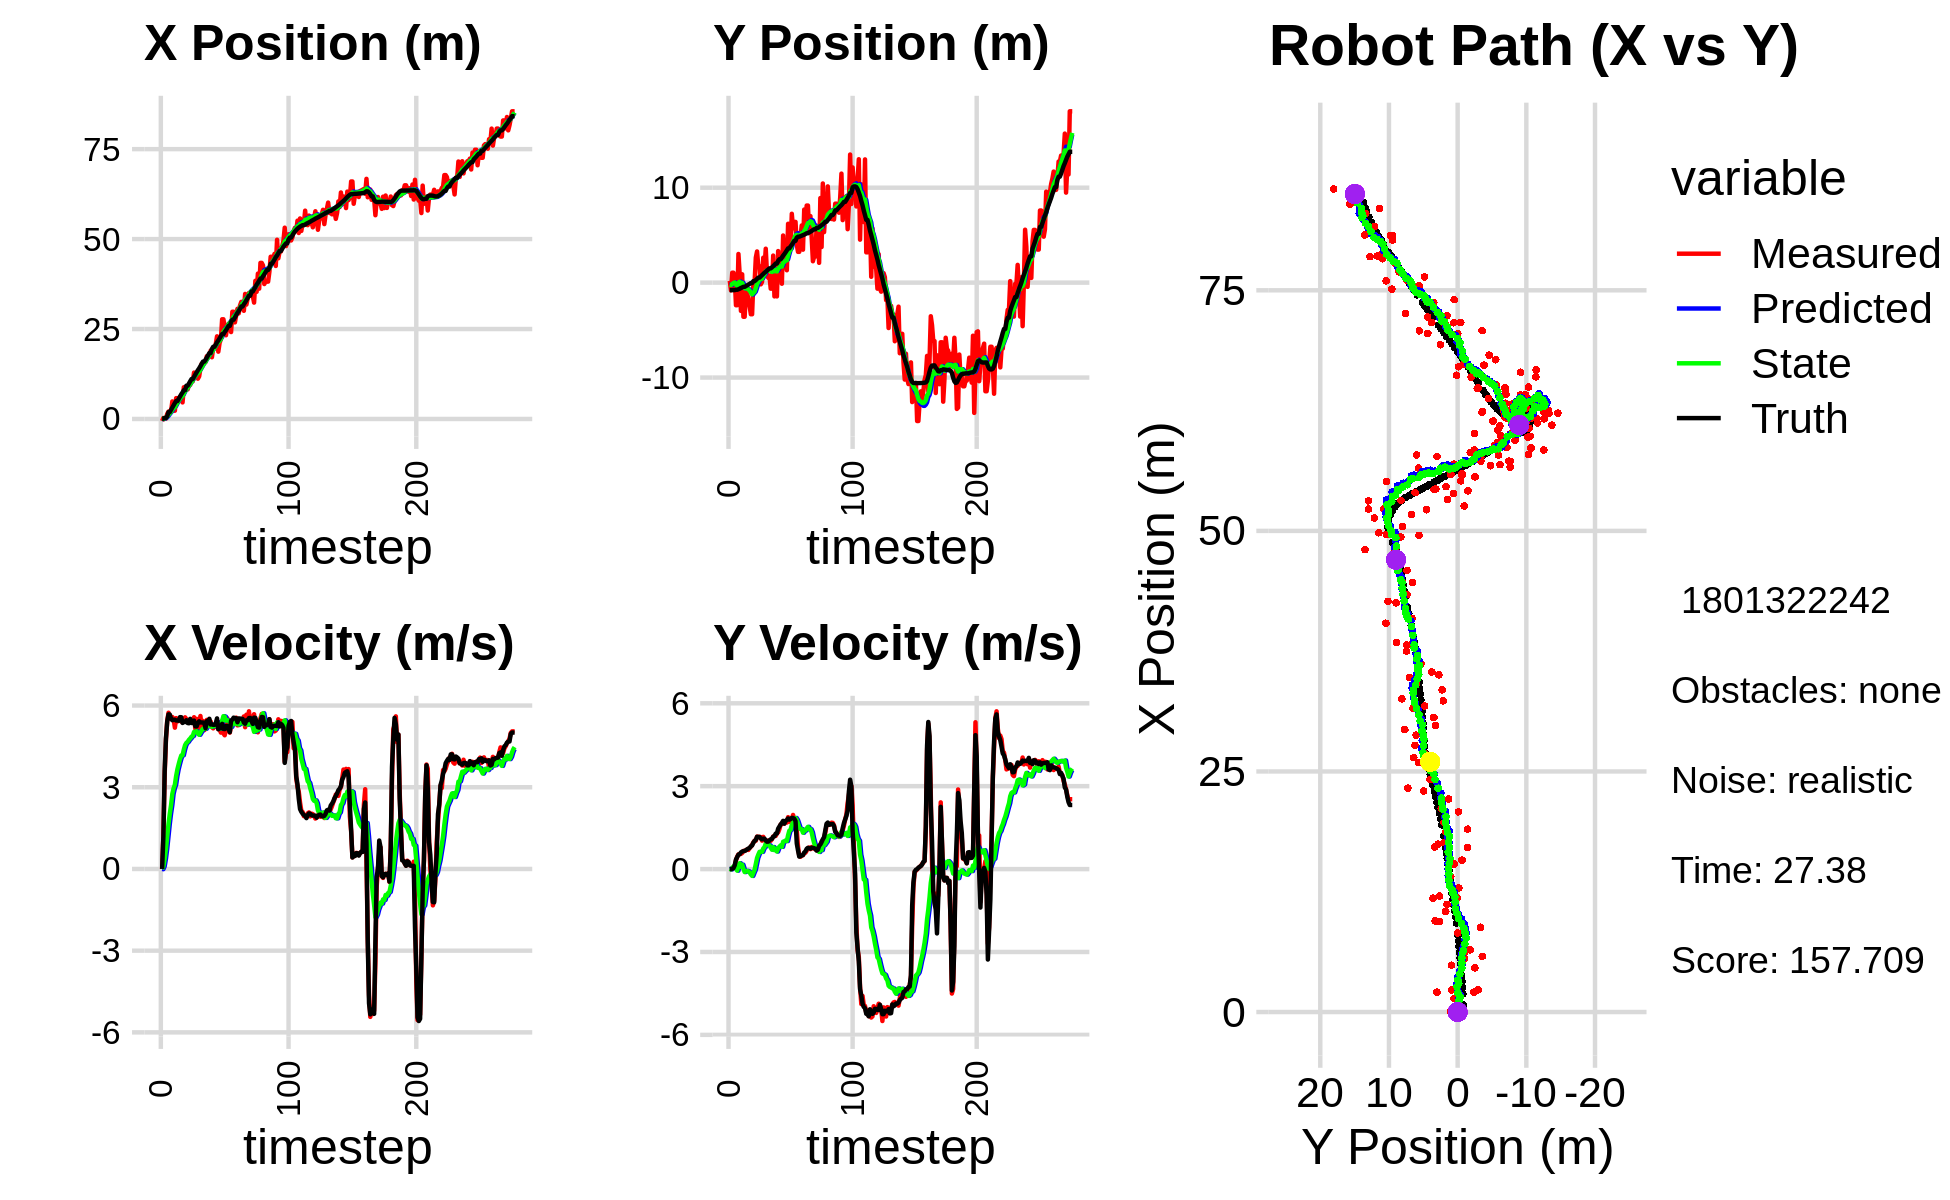

Values plotted in this chart, from the file beside it:
2.834483609821084049e-01, -3.299332857580296263e+00, 0.000000000000000000e+00, 0.000000000000000000e+00, 0.000000000000000000e+00, 0.000000000000000000e+00, 0.000000000000000000e+00, 0.000000000000000000e+00, 1.984253785528014569e-02, -2.345282908682585765e-01, 0.000000000000000000e+00, 0.000000000000000000e+00, 8.726846443132600661e-02, -7.871363162956743764e-01, 0.000000000000000000e+00, 0.000000000000000000e+00, 0.000000000000000000e+00, -2.645444765221327543e-04
-5.747190185859396561e-01, 1.919506784337519645e-01, 0.000000000000000000e+00, -0.000000000000000000e+00, 1.984253785528014569e-02, -2.345282908682585765e-01, 0.000000000000000000e+00, 0.000000000000000000e+00, -2.241004697410318297e-02, -2.035643182890964076e-01, -7.458135782462346937e-03, 1.054673938201478207e-02, 8.726846443132600661e-02, -7.871363162956743764e-01, 0.000000000000000000e+00, 0.000000000000000000e+00, 0.000000000000000000e+00, 5.818207282572984695e-04
2.698483843091405432e-01, -8.156906275858823996e-01, 1.230999832328168342e+00, 5.303989432422705989e-04, -2.315586055234941654e-02, -2.025096443508949406e-01, -7.458135782462346937e-03, 1.054673938201478207e-02, 2.692534428493843779e-02, -2.499311324370040999e-01, 9.453557304358996272e-02, -1.241837175804003275e-02, 9.056054825648339468e-02, -7.871363589985067577e-01, 1.199999999999999956e+00, 0.000000000000000000e+00, 1.200000047683715820e+00, -4.308683855924755335e-04
8.193727587737868745e-02, 1.046217048144056694e+00, 3.475999747916428628e+00, 1.497698492385964465e-03, 3.637890158929743545e-02, -2.511729696128081057e-01, 9.453557304358996272e-02, -1.241837175804003275e-02, 1.468716344637613080e-01, -1.458969322569191873e-01, 3.727691040852514903e-01, 4.284610330877534901e-02, 2.783085039670256666e-01, -7.870693569604195750e-01, 3.600000000000000089e+00, 1.099999999999999936e-02, 3.599999904632568359e+00, -4.308683855924755335e-04
8.193727587737868745e-02, 1.046217048144056694e+00, 4.747921745782671898e+00, 2.728502244680560199e-02, 1.841485448722864626e-01, -1.416123219260416455e-01, 3.727691040852514903e-01, 4.284610330877534901e-02, 3.437495092963136489e-01, -4.255527706550681077e-02, 7.408769888768887979e-01, 9.494279344835254708e-02, 2.783085039670256666e-01, -7.870693569604195750e-01, 4.799999999999999822e+00, 3.500000000000000333e-02, 4.800000190734863281e+00, -5.746666342020034790e-03
1.407566302087893684e+00, 5.094636123294100649e-01, 5.436863103008365172e+00, 1.112016099011694653e-01, 4.178372081840025509e-01, -3.306099772067155884e-02, 7.408769888768887979e-01, 9.494279344835254708e-02, 7.084975586072534970e-01, 1.475099863201544820e-02, 1.191962935598917417e+00, 1.217380469755616479e-01, 7.540508437389780161e-01, -7.843862137732500184e-01, 5.416999999999999815e+00, 1.370000000000000107e-01, 5.419000148773193359e+00, -2.045041508972644806e-02
2.059995897668641884e+00, -2.379367000045728098e+00, 5.735615200641080769e+00, 3.102479461967760921e-01, 8.276938521671453053e-01, 2.692480332957161368e-02, 1.191962935598917417e+00, 1.217380469755616479e-01, 1.152052200026091322e+00, -1.772641016372750178e-01, 1.647092488631108242e+00, 1.979093892919574216e-02, 1.902194611876857566e+00, -7.469852032761600258e-01, 5.676000000000000156e+00, 3.449999999999999734e-01, 5.686999797821044922e+00, -5.403882265090942383e-02
2.059995897668641884e+00, -2.379367000045728098e+00, 5.585769435330819377e+00, 4.516600950350491694e-01, 1.316761448889202102e+00, -1.752850077443554311e-01, 1.647092488631108242e+00, 1.979093892919574216e-02, 1.578522106977723549e+00, -3.529437337597255420e-01, 2.027106372605588014e+00, -5.796210663313612621e-02, 1.902194611876857566e+00, -7.469852032761600258e-01, 5.669999999999999929e+00, 4.339999999999999969e-01, 5.686999797821044922e+00, -8.068352937698364258e-02
2.061872653749227347e+00, 3.018227888872051956e+00, 5.505322588749046453e+00, 5.323398472254707858e-01, 1.781232744238282262e+00, -3.587399444230391365e-01, 2.027106372605588014e+00, -5.796210663313612621e-02, 1.982387585538922803e+00, -2.136458955337783294e-02, 2.342628937848953097e+00, 1.441576058200558785e-01, 2.548801057077356713e+00, -6.965865362785573778e-01, 5.522999999999999687e+00, 5.230000000000000204e-01, 5.546999931335449219e+00, -9.639579802751541138e-02
4.866542927876823299e+00, 8.881923388735598612e-01, 5.578978927642006092e+00, 5.394620827641470884e-01, 2.216650479323817979e+00, -6.948828971372243701e-03, 2.342628937848953097e+00, 1.441576058200558785e-01, 2.636180163954527700e+00, 9.471770001076942891e-02, 2.758554196742536657e+00, 2.115942126203878559e-01, 3.178222291736254146e+00, -6.366922423043642754e-01, 5.461000000000000298e+00, 5.390000000000000346e-01, 5.486999988555908203e+00, -9.639579802751541138e-02
2.302020066050592284e+00, -2.975953446093948962e+00, 5.509694391510318034e+00, 5.492164396900214296e-01, 2.912035583628781232e+00, 1.158771212728082201e-01, 2.758554196742536657e+00, 2.115942126203878559e-01, 2.994256230776299876e+00, -1.547906437022268100e-01, 2.961437734328440818e+00, 8.151339799260465258e-02, 3.804271333248483877e+00, -5.741878619251152838e-01, 5.482000000000000206e+00, 6.029999999999999805e-01, 5.514999866485595703e+00, -9.935362637042999268e-02
2.294110886974666919e+00, 8.784813718652931813e-01, 5.187484836576278013e+00, 5.817206201365595630e-01, 3.290400004209144136e+00, -1.466393039029663392e-01, 2.961437734328440818e+00, 8.151339799260465258e-02, 3.308151660146566808e+00, -2.738629358997639318e-02, 3.097794367680706706e+00, 1.586647630734552838e-01, 4.433417909178332117e+00, -5.044970684633498514e-01, 5.479000000000000092e+00, 6.330000000000000071e-01, 5.514999866485595703e+00, -1.116726994514465332e-01
5.788411252273188090e+00, -3.593113379206209324e+00, 5.538327067691675154e+00, 6.556400427000209641e-01, 3.617931096914637656e+00, -1.151981728263086480e-02, 3.097794367680706706e+00, 1.586647630734552838e-01, 3.956359675354437222e+00, -3.230605871122293471e-01, 3.418219758944649467e+00, 1.427891285915061648e-02, 4.970378511134733834e+00, -4.409205480706121505e-01, 5.451999999999999957e+00, 6.490000000000000213e-01, 5.489999771118164062e+00, -1.178339123725891113e-01
5.788411252273188090e+00, -3.593113379206209324e+00, 5.415659346863010981e+00, 6.539556608581132968e-01, 4.298181651248902391e+00, -3.216326958263142632e-01, 3.418219758944649467e+00, 1.427891285915061648e-02, 4.547593555789240405e+00, -5.984568594735844016e-01, 3.664702639917146954e+00, -1.075088916959955621e-01, 4.970378511134733834e+00, -4.409205480706121505e-01, 5.450999999999999623e+00, 6.590000000000000302e-01, 5.489999771118164062e+00, -1.201709061861038208e-01
5.574353887189826828e+00, -9.849285946851700224e-01, 5.487308220217456345e+00, 6.858212717715304052e-01, 4.914063819780954745e+00, -6.092077486431839439e-01, 3.664702639917146954e+00, -1.075088916959955621e-01, 5.073129744431138732e+00, -6.080119998153575844e-01, 3.852133174421044082e+00, -8.467130808929318464e-02, 5.596286408665458012e+00, -3.653169742075651483e-01, 5.440999999999999837e+00, 6.800000000000000488e-01, 5.482999801635742188e+00, -1.243384405970573425e-01
6.163478404371878661e+00, -1.019059406747478080e+00, 5.510989805490071447e+00, 7.057832170776232594e-01, 5.458343061873243585e+00, -6.164791306242869418e-01, 3.852133174421044082e+00, -8.467130808929318464e-02, 5.613381147099163471e+00, -6.182975358472531102e-01, 4.027852720014093890e+00, -6.394158862710659641e-02, 6.221200578370942758e+00, -2.874300346043085486e-01, 5.573999999999999844e+00, 7.159999999999999698e-01, 5.619999885559082031e+00, -1.273749619722366333e-01
6.470984332774198933e+00, -1.822543310636695502e+00, 5.408824069318284522e+00, 6.926990226778088067e-01, 6.016166419100573037e+00, -6.246916947099637740e-01, 4.027852720014093890e+00, -6.394158862710659641e-02, 6.132214072922971937e+00, -7.030666095581745711e-01, 4.166910096456065915e+00, -8.250083423031417951e-02, 6.853999726919518309e+00, -2.063529954336570382e-01, 5.570999999999999730e+00, 7.429999999999999938e-01, 5.619999885559082031e+00, -1.273749619722366333e-01
4.599104277869716206e+00, -2.496862457539558822e+00, 5.481215216443108496e+00, 7.625187633036142332e-01, 6.548905082568578173e+00, -7.113166929812060335e-01, 4.166910096456065915e+00, -8.250083423031417951e-02, 6.424640615875530258e+00, -8.412353196935864474e-01, 4.173234913755108799e+00, -1.242627476640952022e-01, 7.375323884360667215e+00, -1.350169653608900011e-01, 5.360999999999999766e+00, 7.670000000000000151e-01, 5.414999961853027344e+00, -1.382277607917785645e-01
8.809653930972110913e+00, -3.331085907350299635e+00, 5.450770554275222501e+00, 8.057312746344574839e-01, 6.841964107251040872e+00, -8.536615944599960093e-01, 4.173234913755108799e+00, -1.242627476640952022e-01, 7.101692747498164593e+00, -1.045074135088224221e+00, 4.383268210504868811e+00, -1.939924589503983221e-01, 7.997823350277562859e+00, -4.442189834298232443e-02, 5.399000000000000021e+00, 8.249999999999999556e-01, 5.461999893188476562e+00, -1.467569470405578613e-01
8.809653930972110913e+00, -3.331085907350299635e+00, 5.567722087671840292e+00, 8.810452318711389230e-01, 7.540019568548651741e+00, -1.064473380983264050e+00, 4.383268210504868811e+00, -1.939924589503983221e-01, 7.726166218905257566e+00, -1.229878569839460312e+00, 4.548613259680550414e+00, -2.471363385373358534e-01, 7.997823350277562859e+00, -4.442189834298232443e-02, 5.394000000000000128e+00, 8.549999999999999822e-01, 5.461999893188476562e+00, -1.569402813911437988e-01
8.208907954944191232e+00, 3.453326296538250170e-04, 5.501487385644664663e+00, 9.622172164819740026e-01, 8.181027544873312962e+00, -1.254592203693193797e+00, 4.548613259680550414e+00, -2.471363385373358534e-01, 8.232837114589502292e+00, -1.083416267709462311e+00, 4.629135812831640884e+00, -1.327433551476559503e-01, 9.241471879321217386e+00, 1.581440701572279228e-01, 5.461000000000000298e+00, 9.539999999999999591e-01, 5.544000148773193359e+00, -1.731498837471008301e-01
8.208907954944191232e+00, 3.453326296538250170e-04, 5.404239337872951410e+00, 1.027228008559852857e+00, 8.695750695872666469e+00, -1.096690603224227845e+00, 4.629135812831640884e+00, -1.327433551476559503e-01, 8.687647464461075941e+00, -9.427681633671290973e-01, 4.667721138244311341e+00, -2.844288996258556579e-02, 9.241471879321217386e+00, 1.581440701572279228e-01, 5.357999999999999652e+00, 1.018000000000000016e+00, 5.453999996185302734e+00, -1.878374069929122925e-01
9.405111871941171486e+00, 2.639847112770585813e+00, 5.402274659554875846e+00, 1.026854566069621999e+00, 9.154419578285507342e+00, -9.456124523633876455e-01, 4.667721138244311341e+00, -2.844288996258556579e-02, 9.216931231525414603e+00, -5.627623259231123720e-01, 4.741845921191966795e+00, 1.838611976693367012e-01, 9.844300859311323038e+00, 2.709301247135097457e-01, 5.349999999999999645e+00, 1.058000000000000052e+00, 5.453999996185302734e+00, -1.878374069929122925e-01
9.463157884770454942e+00, 3.284675551615829026e+00, 5.477915251517453399e+00, 1.177308513234698983e+00, 9.691115823644611993e+00, -5.443762061561786547e-01, 4.741845921191966795e+00, 1.838611976693367012e-01, 9.706502942436816994e+00, -1.415669675206730482e-01, 4.790829743027536836e+00, 4.037697434784335293e-01, 1.046861421304701167e+01, 3.971886175073413017e-01, 5.511000000000000121e+00, 1.167999999999999927e+00, 5.632999897003173828e+00, -2.116988152265548706e-01
1.045952492202094497e+01, 1.739482356103094096e+00, 5.413388692097610644e+00, 1.163440524365451312e+00, 1.018558591673957103e+01, -1.011899931728297009e-01, 4.790829743027536836e+00, 4.037697434784335293e-01, 1.024461612075899986e+01, 1.046020878990651937e-01, 4.856877219817151925e+00, 5.222287840229959954e-01, 1.108397828851776978e+01, 5.285814530061772043e-01, 5.358999999999999986e+00, 1.165999999999999925e+00, 5.484000205993652344e+00, -2.116988152265548706e-01
1.045952492202094497e+01, 1.739482356103094096e+00, 5.383498774605643078e+00, 1.169196309617930307e+00, 1.073030384274071558e+01, 1.568249663013648043e-01, 4.856877219817151925e+00, 5.222287840229959954e-01, 1.073068439234641325e+01, 3.334048015995640935e-01, 4.886233676379955426e+00, 6.235840540363679629e-01, 1.108397828851776978e+01, 5.285814530061772043e-01, 5.360000000000000320e+00, 1.161000000000000032e+00, 5.484000205993652344e+00, -2.138603329658508301e-01
1.288993381744288946e+01, -1.780053244435391702e-01, 5.571092508906696494e+00, 1.157164166560869401e+00, 1.121930775998440843e+01, 3.957632070032008897e-01, 4.886233676379955426e+00, 6.235840540363679629e-01, 1.141925809911016998e+01, 3.649874074180578520e-01, 5.031111463874331058e+00, 6.220724933020828074e-01, 1.169790803647159372e+01, 6.617644559411868244e-01, 5.448000000000000398e+00, 1.110000000000000098e+00, 5.559999942779541016e+00, -2.047966271638870239e-01
1.186761497756320516e+01, 6.292463706941589519e-02, 5.153314325172670962e+00, 1.028774838700969640e+00, 1.192236924549760246e+01, 4.271946567482661217e-01, 5.031111463874331058e+00, 6.220724933020828074e-01, 1.192325298768055397e+01, 4.105697564226885588e-01, 5.038349203066385229e+00, 6.242019532761258205e-01, 1.232348024140158138e+01, 7.918525465103091188e-01, 5.240000000000000213e+00, 1.076000000000000068e+00, 5.349999904632568359e+00, -1.970432549715042114e-01
1.204469733750887173e+01, 2.626934124340528420e+00, 5.510916773979134931e+00, 1.166397938061093598e+00, 1.242708790798719320e+01, 4.729899517503011186e-01, 5.038349203066385229e+00, 6.242019532761258205e-01, 1.241367599755377604e+01, 6.984334659759265929e-01, 5.057335961990396811e+00, 7.461153048661148812e-01, 1.294167100638958345e+01, 9.166829116572974279e-01, 5.235000000000000320e+00, 1.102000000000000091e+00, 5.349999904632568359e+00, -2.085741311311721802e-01
1.118869888025790260e+01, 1.537429137334040297e+00, 5.132716670991332997e+00, 1.039898290921872581e+00, 1.291940959375281572e+01, 7.730449964625381032e-01, 5.057335961990396811e+00, 7.461153048661148812e-01, 1.275262031176465172e+01, 8.573944907120037984e-01, 4.972291486171807051e+00, 7.939566195518226177e-01, 1.354905282752517337e+01, 1.044732881440830319e+00, 5.355000000000000426e+00, 1.100999999999999979e+00, 5.467000007629394531e+00, -1.998961567878723145e-01
1.182806145452623170e+01, 3.573140574769423594e+00, 5.322532994431123932e+00, 1.017941616987901421e+00, 1.324984946038183153e+01, 9.367901526671860157e-01, 4.972291486171807051e+00, 7.939566195518226177e-01, 1.312765218440476822e+01, 1.193693871786043470e+00, 4.926317382038613246e+00, 9.229295400762063117e-01, 1.406347047548054974e+01, 1.148999167087162876e+00, 5.421999999999999709e+00, 1.036000000000000032e+00, 5.519999980926513672e+00, -1.889694184064865112e-01
1.405980711488220258e+01, 1.009243381713289534e+00, 5.616258776758089155e+00, 1.035933376402401906e+00, 1.362028392260863008e+01, 1.285986825793664190e+00, 4.926317382038613246e+00, 9.229295400762063117e-01, 1.369909240230648528e+01, 1.264889015412822504e+00, 5.006668545830079253e+00, 9.156024672781448714e-01, 1.468546640170803208e+01, 1.267470313130330206e+00, 5.378999999999999559e+00, 9.899999999999999911e-01, 5.469999790191650391e+00, -1.824024021625518799e-01
1.537587919095307676e+01, 5.084206590548655535e-01, 5.205193333338760553e+00, 9.601112981025227144e-01, 1.419975925688949303e+01, 1.356449262140636991e+00, 5.006668545830079253e+00, 9.156024672781448714e-01, 1.432594172821633194e+01, 1.278836405193425785e+00, 5.085153954871807436e+00, 8.794508231136137777e-01, 1.530415498485412940e+01, 1.381666375098232979e+00, 5.378999999999999559e+00, 9.939999999999999947e-01, 5.469999790191650391e+00, -1.824024021625518799e-01
1.542257677817676154e+01, 7.409643665925107481e-01, 5.434692152894577966e+00, 1.022263920788800684e+00, 1.483445712370351188e+01, 1.366781487504787229e+00, 5.085153954871807436e+00, 8.794508231136137777e-01, 1.491041950207285538e+01, 1.314229015447393900e+00, 5.145137374433522481e+00, 8.577716972844053878e-01, 1.594337999090094904e+01, 1.502809477480502087e+00, 5.376000000000000334e+00, 1.044000000000000039e+00, 5.475999832153320312e+00, -1.859272122383117676e-01
1.578300677982030287e+01, -6.337073311407572795e-01, 5.095421568185839689e+00, 1.022491232244221893e+00, 1.542493323951620710e+01, 1.400006185175834528e+00, 5.145137374433522481e+00, 8.577716972844053878e-01, 1.545768735517192916e+01, 1.216385958111225296e+00, 5.159904850381209940e+00, 7.737563164673978422e-01, 1.594337999090094904e+01, 1.502809477480502087e+00, 5.368999999999999773e+00, 1.076999999999999957e+00, 5.281000137329101562e+00, -1.980383843183517456e-01
1.578300677982030287e+01, -6.337073311407572795e-01, 5.137636103792267761e+00, 1.080368115509805049e+00, 1.597367784021004944e+01, 1.293761589757965069e+00, 5.159904850381209940e+00, 7.737563164673978422e-01, 1.595373103033884732e+01, 1.126194766507037981e+00, 5.148002576290870103e+00, 7.009712424728122837e-01, 1.645337449784140205e+01, 1.605156136231075781e+00, 5.166000000000000369e+00, 1.094000000000000083e+00, 5.281000137329101562e+00, -2.072651982307434082e-01
1.744974979024151551e+01, 2.850587798354565106e+00, 5.472613545290474057e+00, 1.178178907944284814e+00, 1.646853128796793442e+01, 1.196291890754319187e+00, 5.148002576290870103e+00, 7.009712424728122837e-01, 1.658197557061103211e+01, 1.371846609651540927e+00, 5.226654861906994576e+00, 7.969925541040460137e-01, 1.706170999292978507e+01, 1.733460141282580524e+00, 5.429999999999999716e+00, 1.171999999999999931e+00, 5.554999828338623047e+00, -2.120498269796371460e-01
1.711539637311112116e+01, -1.449336099144795664e+00, 5.434397122555976622e+00, 1.203197300734373920e+00, 1.710464105680173219e+01, 1.451545865061945495e+00, 5.226654861906994576e+00, 7.969925541040460137e-01, 1.711638025495904714e+01, 1.196996757386944665e+00, 5.244435675864978386e+00, 6.849766852663433658e-01, 1.769380723697612368e+01, 1.869946909666702073e+00, 5.426000000000000156e+00, 1.187000000000000055e+00, 5.554999828338623047e+00, -2.178891003131866455e-01
1.761487262751348837e+01, 1.941654530728983641e+00, 5.421704484219892706e+00, 1.200387099742292074e+00, 1.764082382254554560e+01, 1.265494425913578969e+00, 5.244435675864978386e+00, 6.849766852663433658e-01, 1.764737692879770847e+01, 1.350968526729413588e+00, 5.257755376868273878e+00, 7.387281033133410446e-01, 1.832501756404928628e+01, 2.011110974928521422e+00, 5.514000000000000234e+00, 1.282999999999999918e+00, 5.660999774932861328e+00, -2.178891003131866455e-01
1.900308103178905839e+01, -1.448040055240693347e+00, 5.414139325416483572e+00, 1.295601554531116806e+00, 1.817315246648453453e+01, 1.424841337060747781e+00, 5.257755376868273878e+00, 7.387281033133410446e-01, 1.826303052512670533e+01, 1.179380915337755464e+00, 5.314488521007858068e+00, 6.348178412170683016e-01, 1.832501756404928628e+01, 2.011110974928521422e+00, 5.301999999999999602e+00, 1.286000000000000032e+00, 5.455999851226806641e+00, -2.348826527595520020e-01
1.715433990270963349e+01, 3.322899533687305951e+00, 5.204427130716801742e+00, 1.331286812527656460e+00, 1.879447937722749273e+01, 1.242862699459462261e+00, 5.314488521007858068e+00, 6.348178412170683016e-01, 1.862708735098031454e+01, 1.467687332420762658e+00, 5.218858563636779913e+00, 7.598619003508341185e-01, 1.944910203679827987e+01, 2.291493369009440784e+00, 5.312000000000000277e+00, 1.463999999999999968e+00, 5.510000228881835938e+00, -2.504289746284484863e-01
1.970742478253913532e+01, 1.962096287319168963e+00, 5.163172435595918763e+00, 1.446614764744252879e+00, 1.914897320734399244e+01, 1.543673522455845992e+00, 5.218858563636779913e+00, 7.598619003508341185e-01, 1.920117982307355931e+01, 1.612312910215238704e+00, 5.243700279508040296e+00, 8.097756906194117921e-01, 2.005848657362888687e+01, 2.464136315034819447e+00, 5.291000000000000369e+00, 1.538999999999999924e+00, 5.510000228881835938e+00, -2.731750905513763428e-01
1.970742478253913532e+01, 1.962096287319168963e+00, 5.252326772175383240e+00, 1.614957343270725820e+00, 1.972554985102436476e+01, 1.693290479277179905e+00, 5.243700279508040296e+00, 8.097756906194117921e-01, 1.972420596008724658e+01, 1.752973796834011999e+00, 5.243459056514322647e+00, 8.583263121953310648e-01, 2.005848657362888687e+01, 2.464136315034819447e+00, 5.291000000000000369e+00, 1.610000000000000098e+00, 5.530000209808349609e+00, -2.983000874519348145e-01
2.080559987618185502e+01, -1.141255362991286382e-01, 5.216651701175784694e+00, 1.625374876191191476e+00, 2.024855186573867982e+01, 1.838806428053544995e+00, 5.243459056514322647e+00, 8.583263121953310648e-01, 2.030210452630492668e+01, 1.688589773198049482e+00, 5.270619644134875159e+00, 8.052980843033938907e-01, 2.066851960874738836e+01, 2.651721669250233671e+00, 5.347000000000000419e+00, 1.669999999999999929e+00, 5.600999832153320312e+00, -3.020413517951965332e-01
2.297050296571161354e+01, 4.964353991054476722e+00, 5.422790531362172928e+00, 1.723207330572148921e+00, 2.082916649071841420e+01, 1.769119581628388893e+00, 5.270619644134875159e+00, 8.052980843033938907e-01, 2.104814619071920490e+01, 2.107944239490953109e+00, 5.396174805018122633e+00, 9.904664010507372440e-01, 2.129443132168340114e+01, 2.846935941414020288e+00, 5.527999999999999581e+00, 1.745000000000000107e+00, 5.796999931335449219e+00, -3.076799809932708740e-01
1.870707165500785507e+01, 1.712045504177796218e+00, 5.129401114423060015e+00, 1.645908293783570731e+00, 2.158776367122101547e+01, 2.206990879596026911e+00, 5.396174805018122633e+00, 9.904664010507372440e-01, 2.128998504906958189e+01, 2.188663081974658642e+00, 5.222125783727630477e+00, 9.979073066833880068e-01, 2.180124150950208772e+01, 3.007820320910771894e+00, 5.129999999999999893e+00, 1.643999999999999906e+00, 5.386000156402587891e+00, -3.104985356330871582e-01
2.112925028056142907e+01, 2.383606684766944372e+00, 5.126031780011314432e+00, 1.723444837467827062e+00, 2.181219762744234458e+01, 2.288453812642997409e+00, 5.222125783727630477e+00, 9.979073066833880068e-01, 2.173991253130299484e+01, 2.328440939749199412e+00, 5.178140865547883998e+00, 1.035040956452210281e+00, 2.238854371817127742e+01, 3.197213364957927961e+00, 5.177999999999999936e+00, 1.741000000000000103e+00, 5.373000144958496094e+00, -3.243411183357238770e-01
2.213433914668177493e+01, 1.305912686544963508e+00, 5.006601374378607083e+00, 1.683290635375868316e+00, 2.225772661785778439e+01, 2.431945035394420529e+00, 5.178140865547883998e+00, 1.035040956452210281e+00, 2.223674173947609489e+01, 2.354151946438224119e+00, 5.157418831578082674e+00, 1.013795316979064554e+00, 2.298127137876591775e+01, 3.397060586460934672e+00, 5.166999999999999815e+00, 1.774000000000000021e+00, 5.462999820709228516e+00, -3.243411183357238770e-01
2.770939122938998267e+01, 6.195755196324822300e+00, 5.431226123653130067e+00, 1.878774678607647353e+00, 2.275248362263390334e+01, 2.455531478136130374e+00, 5.157418831578082674e+00, 1.013795316979064554e+00, 2.325535986838729130e+01, 2.843163197654678509e+00, 5.441562042491719708e+00, 1.221046568520035791e+00, 2.358817731638227855e+01, 3.606671524616470226e+00, 5.326999999999999957e+00, 1.832000000000000073e+00, 5.632999897003173828e+00, -3.330362737178802490e-01
2.770939122938998267e+01, 6.195755196324822300e+00, 4.976956645936471801e+00, 1.714525561748981186e+00, 2.379951607263646451e+01, 2.965267854506682177e+00, 5.441562042491719708e+00, 1.221046568520035791e+00, 2.416118772310287710e+01, 3.289210472234803451e+00, 5.609293438289302713e+00, 1.388566254737711558e+00, 2.358817731638227855e+01, 3.606671524616470226e+00, 5.142999999999999794e+00, 1.790000000000000036e+00, 5.445000171661376953e+00, -3.317601978778839111e-01
2.547621022933104484e+01, 3.758780827908504207e+00, 4.908187413940723332e+00, 1.723514368403693098e+00, 2.472211706693180844e+01, 3.428067097708574540e+00, 5.609293438289302713e+00, 1.388566254737711558e+00, 2.476043954608959652e+01, 3.473408222692481395e+00, 5.590974420130955025e+00, 1.418596090253555708e+00, 2.419333326081719449e+01, 3.815640164293523373e+00, 5.136000000000000121e+00, 1.810000000000000053e+00, 5.445000171661376953e+00, -3.376997411251068115e-01
2.326502012487202364e+01, 7.253531171373882813e+00, 5.124367222389256682e+00, 1.814098993993276787e+00, 2.531953698810269060e+01, 3.615267831717837055e+00, 5.590974420130955025e+00, 1.418596090253555708e+00, 2.509295569911946799e+01, 3.973236747822449733e+00, 5.443944158298057445e+00, 1.600002210006815639e+00, 2.468461953886893312e+01, 3.988720132399880658e+00, 5.248000000000000220e+00, 1.852999999999999980e+00, 5.565000057220458984e+00, -3.402464985847473145e-01
2.592330204754183498e+01, 5.711474133987048951e+00, 5.532544468496125134e+00, 1.958599553652264014e+00, 2.563735011494927463e+01, 4.133236968823131186e+00, 5.443944158298057445e+00, 1.600002210006815639e+00, 2.567010220377299490e+01, 4.296527494963195970e+00, 5.466368369072107214e+00, 1.687163732640971858e+00, 2.528070413335401057e+01, 4.199444962292781192e+00, 5.250000000000000000e+00, 1.846999999999999975e+00, 5.565000057220458984e+00, -3.402464985847473145e-01
2.643619298235576309e+01, 6.395614696833186841e+00, 5.099410468950916098e+00, 1.797682555525341730e+00, 2.621673904068020633e+01, 4.465243868227292801e+00, 5.466368369072107214e+00, 1.687163732640971858e+00, 2.621951677694691085e+01, 4.650919848327852435e+00, 5.447537205393578219e+00, 1.778914987564492955e+00, 2.587542402043234802e+01, 4.409015847779560460e+00, 5.139000000000000234e+00, 1.822999999999999954e+00, 5.452000141143798828e+00, -3.389247357845306396e-01
2.643619298235576309e+01, 6.395614696833186841e+00, 5.005099288173895822e+00, 1.764435268313193639e+00, 2.676427049748626885e+01, 4.828811347084301708e+00, 5.447537205393578219e+00, 1.778914987564492955e+00, 2.670917614938474927e+01, 4.975056158975620590e+00, 5.393571801765096652e+00, 1.848667749160798346e+00, 2.587542402043234802e+01, 4.409015847779560460e+00, 5.022999999999999687e+00, 1.735999999999999988e+00, 5.315000057220458984e+00, -3.389247357845306396e-01
2.415736924900197380e+01, 4.007788492140103465e+00, 5.235828807972050747e+00, 1.408609225091045136e+00, 2.724853332956125840e+01, 5.159922933891700758e+00, 5.393571801765096652e+00, 1.848667749160798346e+00, 2.693560451573403824e+01, 5.033086128687489058e+00, 5.217455609334182398e+00, 1.776965531554648203e+00, 2.697120534692884064e+01, 4.746267987384406695e+00, 5.445000000000000284e+00, 9.290000000000000480e-01, 5.522999763488769531e+00, -2.628100514411926270e-01
2.979367577323877470e+01, 3.243678762055334008e+00, 5.378356083374778329e+00, 8.166311670418363589e-01, 2.745735007666745631e+01, 5.210782681842953679e+00, 5.217455609334182398e+00, 1.776965531554648203e+00, 2.769600641175362554e+01, 4.985279006386754475e+00, 5.354018985109730622e+00, 1.645079866409015379e+00, 2.759940873890551671e+01, 4.838982297629243590e+00, 5.482000000000000206e+00, 6.750000000000000444e-01, 5.522999763488769531e+00, -1.506856232881546021e-01
2.979367577323877470e+01, 3.243678762055334008e+00, 5.405311445435338591e+00, 4.847036978427282650e-01, 2.823140831026459807e+01, 5.149786993027656301e+00, 5.354018985109730622e+00, 1.645079866409015379e+00, 2.838810043018690621e+01, 4.921436130838380052e+00, 5.440671945844903767e+00, 1.506876303349710344e+00, 2.759940873890551671e+01, 4.838982297629243590e+00, 5.556000000000000050e+00, 4.520000000000000129e-01, 5.573999881744384766e+00, -8.943254500627517700e-02
2.683788954517961045e+01, 4.806550195182299312e+00, 5.443975222748727916e+00, 4.433696057341682262e-01, 2.893216762477139525e+01, 5.072123761173351397e+00, 5.440671945844903767e+00, 1.506876303349710344e+00, 2.872582019347555971e+01, 5.001696180423579108e+00, 5.330481577904965462e+00, 1.446781194564551454e+00, 2.823631536280450405e+01, 4.895494176595189373e+00, 5.535999999999999588e+00, 4.709999999999999742e-01, 5.556000232696533203e+00, -8.126290142536163330e-02
2.876988315581277433e+01, 6.024182988883614698e+00, 5.555087422816008313e+00, 4.938970532300731020e-01, 2.925886835126605590e+01, 5.146374299880034364e+00, 5.330481577904965462e+00, 1.446781194564551454e+00, 2.922219478314611507e+01, 5.187858096006585207e+00, 5.323300741885403475e+00, 1.443076515453384667e+00, 2.887368165711516355e+01, 4.948136997780641089e+00, 5.533999999999999808e+00, 4.889999999999999902e-01, 5.556000232696533203e+00, -8.867579698562622070e-02
3.061219858426702345e+01, 3.471309854228160408e+00, 5.273380826486103956e+00, 4.996628177246038027e-01, 2.975452485733465480e+01, 5.332165747551923296e+00, 5.323300741885403475e+00, 1.443076515453384667e+00, 2.983653423110750680e+01, 5.117346175242070139e+00, 5.364402906831707618e+00, 1.316731491444590674e+00, 2.950570403802226238e+01, 5.004854393832782300e+00, 5.387999999999999901e+00, 5.110000000000000098e-01, 5.412000179290771484e+00, -9.446985274553298950e-02
... 217 more rows
